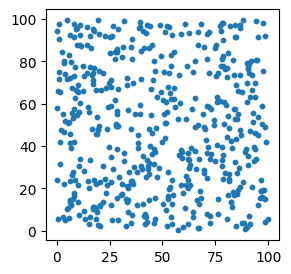
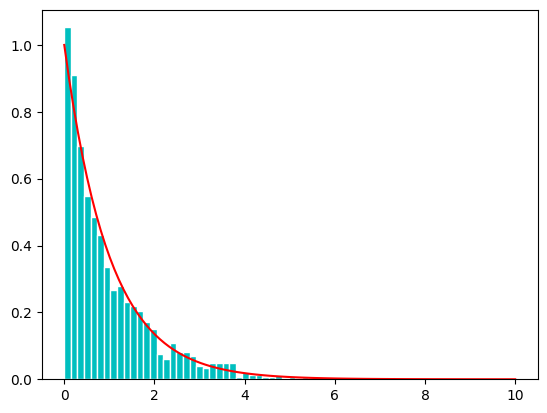
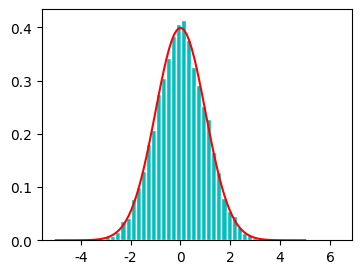

Python code for these plots, in order:
#!/usr/bin/env python
# coding: utf-8

# # 確率モデル

# In[1]:


import numpy as np
import matplotlib.pyplot as plt
from mpl_toolkits.mplot3d import Axes3D
import pandas as pd
import scipy as sp
from scipy.stats import bernoulli, norm, poisson, expon

# 日本語フォントの設定（Mac:'Hiragino Sans', Windows:'MS Gothic'）
plt.rcParams['font.family'] = 'Hiragino Sans'


# 本章の内容は，文献{cite}`Odaka2018, TokyoUniv2019` を参考にしている．

# <!-- ## 確率モデルとは？ -->
# 
# 確率モデルとは，数理モデルの変数が確率変数となっているモデルであり，自然現象から社会現象まで様々な現象の記述に用いられる．
# 例えば，コイン投げは，表と裏が一定の確率で出るという数理モデルで記述でき，これは最も基本的な確率モデルである．
# また，株価の変動は，毎時刻ごとに株価の上がり幅と下がり幅が確率的に決まるようなモデル（ランダムウォーク）によって記述することができる．
# 本章では，確率モデルをシミュレーションする際に必要な乱数について述べた後，確率モデルにおいて重要な大数の法則と中心極限定理，そしてランダムウォークについて説明する．
# 

# ## 乱数の生成
# 
# ある数列が与えられたとき，数の並び方に規則性や周期性がない場合，この数列の各要素を**乱数**と呼ぶ．
# 乱数を生成するにはいくつかの方法がある．
# 例えば，サイコロを振って出た目を記録するだけでも，1〜6の数値から成る乱数を生成することができる．
# また，カオスや量子力学などのランダムな物理現象を利用した乱数は**物理乱数**と呼ばれ，規則性や周期性がない真の乱数として研究されている．
# 
# 一方，コンピュータ上でアルゴリズムにしたがって乱数を生成する方法もある．
# このように生成された乱数は**疑似乱数**と呼ばれる．
# 疑似乱数はアルゴリズムが分かれば値を予測することができてしまうが，シミュレーションのためには逆にこの性質が長所となる．
# また，アルゴリズム次第で十分にランダムに見える値を高速に生成することができることも長所である．
# 一方，疑似乱数にはある種の周期性が現れてしまうという欠点があるため，これを解決するための様々なアルゴリズムが提案されている．

# ### 一様乱数

# 乱数の中で最も基本的なものは，ある範囲の値が同じ確率で出現する**一様乱数**である．
# 一様乱数は，一様分布に従う確率変数の実現値と捉えることができ，様々な確率モデルの構築に用いられる．

# #### 線形合同法
# 
# 一様乱数を生成するアルゴリズムの中で，最も基本的なものが**線形合同法**である．
# 線形合同法にはいくつかの問題があるため，精度が求められる大規模なシミュレーションには使われないが，手軽に乱数を生成したりアルゴリズムの基礎を理解するためには便利である．

# ```{admonition} 線形合同法のアルゴリズム
# 1. 以下の大小関係を満たすように整数 $ a, b, M $ を決める：
#    
#    $$
#     0 < a < M\\
#     0 \leq b < M
#    $$
#    
# 2. 乱数列の初期値 $ x_0 $ を決める（乱数の**シード**と呼ぶ）．
# 3. 以下の漸化式によって乱数列 $ \{x_n\} $ を生成する：
#     
#     $$
#     x_{n+1} = (ax_{n} + b) \% M
#     $$
#     
#     ここで，$ \% $ は剰余を表す．
# 
# ```
# 
# 以上のアルゴリズムを用いると，$ 0 $ 以上 $ M-1 $ 以下の乱数列を得ることができる．
# また，$ a, b, M $ がいくつかの条件を満たすと，最大周期が $ M $ となることが知られている {cite}`TokyoUniv2019`．
# よって，良い乱数を生成するためには，条件を満たした上で $ M $ が大きい方が良い．
# 例えば，$ M=2^{32},\ a=1664525,\ b=1013904223 $ の場合には，最大周期が $ 2^{32} $ となる．

# **Pythonでの実装**

# まず，アルゴリズムに従って素朴に実装すると以下のようになる．

# In[2]:


a, b, M = 1664525, 1013904223, 2**32

U = np.array([0])
for i in range(10):
    U = np.append(U, (a*U[i] + b) % M)
print(U)


# 次に，$ x_{\mathrm{min}} $ 以上 $ x_{\mathrm{max}} $ 以下の一様乱数を生成する汎用的な関数を作成する．

# In[3]:


# 線形合同法により[0, 1)の一様乱数を生成する
def lcg(seed=0, size=100, umin=0, umax=1):
    a, b, M = 1664525, 1013904223, 2**32

    U = np.array([seed])
    for i in range(size-1):
        U = np.append(U, (a*U[i] + b) % M)

    return umin + (umax - umin) * U / M


# In[4]:


U = lcg(seed=10, size=1000, umin=0, umax=100)


# In[5]:


# 乱数列の相関を調べる
U2 = U.reshape(-1, 2)
fig, ax = plt.subplots(figsize=(3, 3))
ax.scatter(U2[:, 0], U2[:, 1], s=10);


# #### より精度の高い一様乱数生成アルゴリズム
# 
# Pythonでは，高速で長い周期を持つ一様乱数を生成するために，[メルセンヌ・ツイスタ](http://www.math.sci.hiroshima-u.ac.jp/m-mat/TEACH/ichimura-sho-koen.pdf)と呼ばれるアルゴリズムが採用されている．
# 特に，Numpyなどで用いられているのは周期が $ 2^{19937}-1 $ であるMT19937というアルゴリズムである．

# ### 任意の確率分布に従う乱数

# #### 逆関数法

# ある確率分布に従う乱数を生成したいとする．
# いま，求めたい確率分布の累積分布関数を $ F(x) $ とし，その逆関数逆関数 $ F^{-1} $ が計算できるとする．
# このとき，$ [0, 1) $ の一様乱数 $ U $ に対し， $ F^{-1}(U) $ を計算すれば，これが求めたい確率分布に従う乱数となる．
# 
# 以上の手続きを**逆関数法**と呼ぶ．
# 逆関数法は，累積分布関数の逆関数が求まるような確率分布であれば，どのような確率分布にも適用することができる．

# ```{admonition} 逆関数法の証明
# :class: dropdown
# 
# $ [0, 1] $ の範囲の一様乱数を $ U $ とすると，累積分布関数は
# 
# $$
#     P(U \leq u) = u
# $$
# 
# と表される．
# ここで，求めたい確率分布の累積分布関数を $ F(x) $ とし，その逆関数 $ F^{-1} $ が求まったとする．
# このとき，上の式は
# 
# $$
#     P(F^{-1}(U) \leq F^{-1}(u)) = u
# $$
# 
# と変形できる．
# よって，$ F^{-1}(u) = x $ と変数変換すれば，$ u = F(x) $ であるので，
# 
# $$
#     P(F^{-1}(U) \leq x) = F(x)
# $$
# 
# を得る．
# 以上より，一様乱数 $ U $ に対して，新たな確率変数を $ X=F^{-1}(U) $ と定義すると，$ X $ は求めたい確率分布 $ F(x) $ に従う．
# ```

# **例）指数分布**
# 
# 指数分布は，確率密度関数以下のように与えられる：
# 
# $$
#     f(x) = \frac{1}{\lambda} e^{-\frac{x}{\lambda}}
# $$
# 
# よって，その累積分布関数は
# 
# $$
#     F(x) = \int_{0}^{x}\frac{1}{\lambda} e^{-\frac{x}{\lambda}} dx = 1 - e^{-\frac{x}{\lambda}}
# $$
# 
# となり，その逆関数は $ F(x)=u $ と置くと，
# 
# $$
#     F^{-1}(u) = -\lambda \log(1-u)  
# $$
# 
# と求まる．
# これより，[0, 1)の一様乱数 $ u $ に対して，$ -\lambda \log(1-u) $ は指数分布に従うことが分かる．

# 以下は，線形合同法を用いて生成した一様乱数から指数乱数を生成する例である．

# In[6]:


# 線形合同法で[0, 1)の一様乱数を生成する
U = lcg(seed=10, size=1000, umin=0, umax=1)

# 逆関数法で指数乱数に変換する
lmd = 1
R_exp = -lmd*np.log(1-U)


# In[7]:


# ヒストグラムの描画
fig, ax = plt.subplots()
ret = ax.hist(R_exp, bins=50, density=1, color='c', edgecolor='w')

# パラメータlmdの指数分布の描画
x = np.linspace(0, 10, 100)
ax.plot(x, expon.pdf(x, scale=lmd), 'r-');


# #### Box-Muller法（正規分布）
# 
# 正規分布の場合は，中心極限定理（後述）を用いた方法やボックス・ミュラー法が知られている．
# ボックスミュラー法は，$ [0, 1) $ の一様乱数 $ U_{1},\ U_{2} $ から標準正規分布に従う正規乱数 $ Z_{1},\ Z_{2} $ を生成することができる．
# 
# ```{admonition} ボックスミュラー法のアルゴリズム
# 1. $ [0, 1) $ の一様乱数 $ U_1, U_2 $ を生成する．
# 2. 以下の式で一様乱数を変換する：
# 
#     \begin{align*}
#     Z_1 &= \sqrt{-2 \log U_1} \cos(2 \pi U_2)\\
#     Z_2 &= \sqrt{-2 \log U_1} \sin(2 \pi U_2)
#     \end{align*}
# 
# ```

# In[10]:


# 線形合同法で[0, 1)の一様乱数を生成する
U1 = lcg(seed=10, size=10000, umin=0, umax=1)
U2 = lcg(seed=20, size=10000, umin=0, umax=1)

# Box-Muller法で正規乱数に変換する
Z1 = np.sqrt(-2*np.log(U1))*np.cos(2*np.pi*U2)
Z2 = np.sqrt(-2*np.log(U1))*np.sin(2*np.pi*U2)


# In[11]:


fig, ax = plt.subplots(figsize=(4, 3))

# 生成した乱数によるヒストグラムの描画
ret1 = ax.hist(Z1, bins=50, density=1, color='c', edgecolor='w')

# 標準正規分布の描画
x = np.linspace(-5, 5, 100)
ax.plot(x, norm.pdf(x), 'r-');


# #### 複雑な確率分布の場合
# 
# 逆関数法は累積分布関数の逆関数が求まる場合にしか適用できなかったが，どんな確率分布にも適用できる方法として，[棄却法](https://en.wikipedia.org/wiki/Rejection_sampling)がある．
# また，マルコフ連鎖に基づいて任意の確率分布に従う乱数を生成するマルコフ連鎖モンテカルロ法（MCMC）は，主にベイズ推定を始めとして様々な分野で用いられている．

# <!-- ## 大数の法則と中心極限定理
# 
# ### ベルヌーイ試行
# 
# ### 二項分布
# 
# ### 大数の法則
# 
# ### 中心極限定理
# 
# ## ランダムウォーク -->
